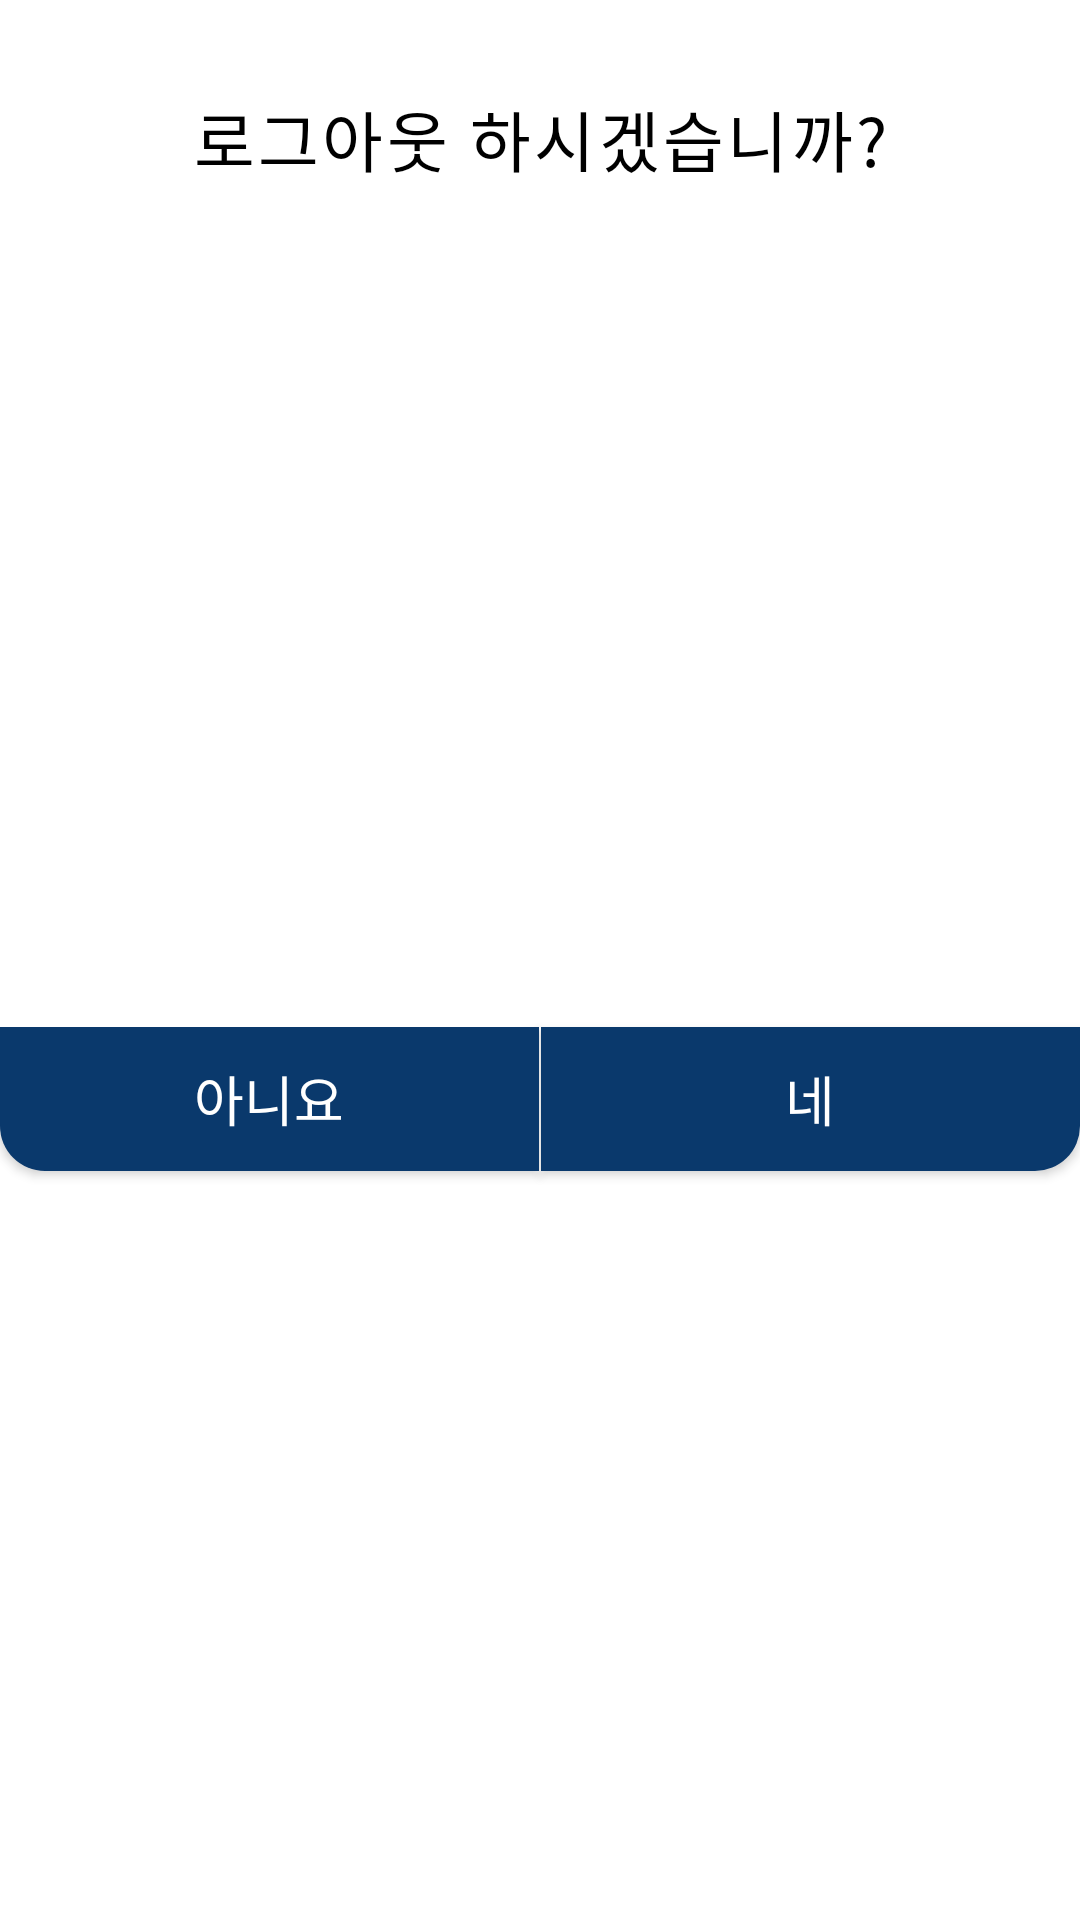

Layout XML and referenced resources for this Android screen:
<!-- AndroidManifest.xml: application theme Theme.ALNE -->
<!-- res/layout/logout_dialog.xml -->
<?xml version="1.0" encoding="utf-8"?>
<androidx.constraintlayout.widget.ConstraintLayout xmlns:android="http://schemas.android.com/apk/res/android"
    xmlns:app="http://schemas.android.com/apk/res-auto"
    xmlns:tools="http://schemas.android.com/tools"
    android:layout_width="match_parent"
    android:layout_height="match_parent"
    android:background="@drawable/dialog_border">
    '

    <TextView
        android:id="@+id/textView"
        android:layout_width="wrap_content"
        android:layout_height="wrap_content"
        android:layout_marginTop="30dp"
        android:letterSpacing="0.05"
        android:text="로그아웃 하시겠습니까?"
        android:textColor="@color/black"
        android:textSize="22sp"
        app:layout_constraintEnd_toEndOf="parent"
        app:layout_constraintStart_toStartOf="parent"
        app:layout_constraintTop_toTopOf="parent" />

    <androidx.appcompat.widget.AppCompatButton
        android:id="@+id/dialog_quit_bt"
        android:layout_width="0dp"
        android:layout_height="wrap_content"
        android:layout_marginTop="30dp"
        android:background="@drawable/logout_button_border_left"
        android:text="아니요"
        android:textColor="@color/white"
        android:textSize="18sp"
        app:layout_constraintBottom_toBottomOf="parent"
        app:layout_constraintEnd_toStartOf="@+id/view"
        app:layout_constraintHorizontal_bias="0.5"
        app:layout_constraintHorizontal_chainStyle="spread"
        app:layout_constraintStart_toStartOf="parent"
        app:layout_constraintTop_toBottomOf="@+id/textView" />

    <View
        android:id="@+id/view"
        android:layout_width="0.5dp"
        android:layout_height="0dp"
        android:background="@color/white"
        app:layout_constraintBottom_toBottomOf="@+id/dialog_submit_bt"
        app:layout_constraintEnd_toStartOf="@+id/dialog_submit_bt"
        app:layout_constraintHorizontal_bias="0.5"
        app:layout_constraintStart_toEndOf="@+id/dialog_quit_bt"
        app:layout_constraintTop_toTopOf="@+id/dialog_submit_bt"
        app:layout_constraintVertical_bias="0.0" />

    <androidx.appcompat.widget.AppCompatButton
        android:id="@+id/dialog_submit_bt"
        android:layout_width="0dp"
        android:layout_height="wrap_content"
        android:layout_marginTop="30dp"
        android:background="@drawable/logout_button_border_right"
        android:text="네"
        android:textColor="@color/white"
        android:textSize="18sp"
        app:layout_constraintBottom_toBottomOf="parent"
        app:layout_constraintEnd_toEndOf="parent"
        app:layout_constraintHorizontal_bias="0.5"
        app:layout_constraintStart_toEndOf="@+id/view"
        app:layout_constraintTop_toBottomOf="@+id/textView" />

</androidx.constraintlayout.widget.ConstraintLayout>
<!-- resources referenced by this layout -->
<resources>
  <color name="black">#FF000000</color>
  <color name="white">#FFFFFFFF</color>
  <!-- drawable logout_button_border_left (drawable) -->
  <?xml version="1.0" encoding="utf-8"?>
  <shape xmlns:android="http://schemas.android.com/apk/res/android"
      android:shape="rectangle">
      <corners android:bottomLeftRadius="15dp"/>
      <solid android:color="@color/blue"/>
  
  </shape>
  <!-- drawable logout_button_border_right (drawable) -->
  <?xml version="1.0" encoding="utf-8"?>
  <shape xmlns:android="http://schemas.android.com/apk/res/android"
      android:shape="rectangle">
      <corners android:bottomRightRadius="15dp"/>
      <solid android:color="@color/blue"/>
  
  </shape>
  <style name="Theme.ALNE" parent="Theme.MaterialComponents.DayNight.NoActionBar">
          
          <item name="colorPrimary">@color/black</item>
          <item name="colorPrimaryVariant">@color/purple_700</item>
          <item name="colorOnPrimary">@color/white</item>
          
          <item name="colorSecondary">@color/gray</item>
          <item name="colorSecondaryVariant">@color/teal_700</item>
          <item name="colorOnSecondary">@color/black</item>
          
          <item name="android:statusBarColor">@color/white</item>
          <item name="android:windowLightStatusBar">true</item>
          <item name="android:textSelectHandleWindowStyle">@color/black</item>
  
          <item name="bottomSheetDialogTheme">@style/AppBottomSheetDialogTheme</item>
          
      </style>
  <color name="blue">#0A396C</color>
  <color name="purple_700">#FF3700B3</color>
  <color name="gray">#939293</color>
  <color name="teal_700">#FF018786</color>
  <style name="AppBottomSheetDialogTheme" parent="Theme.Design.BottomSheetDialog">
          <item name="bottomSheetStyle">@style/AppModalStyle</item>
          <item name="android:editTextColor">@color/black</item>
          <item name="hintTextColor">@color/black</item>
          <item name="drawableTint">@color/black</item>
          <item name="android:textColorSecondary">@color/black</item>
  
  
  
      </style>
  <style name="AppModalStyle" parent="Widget.Design.BottomSheet.Modal">
          <item name="android:background">@drawable/bottomsheet_dialog_background</item>
      </style>
</resources>
